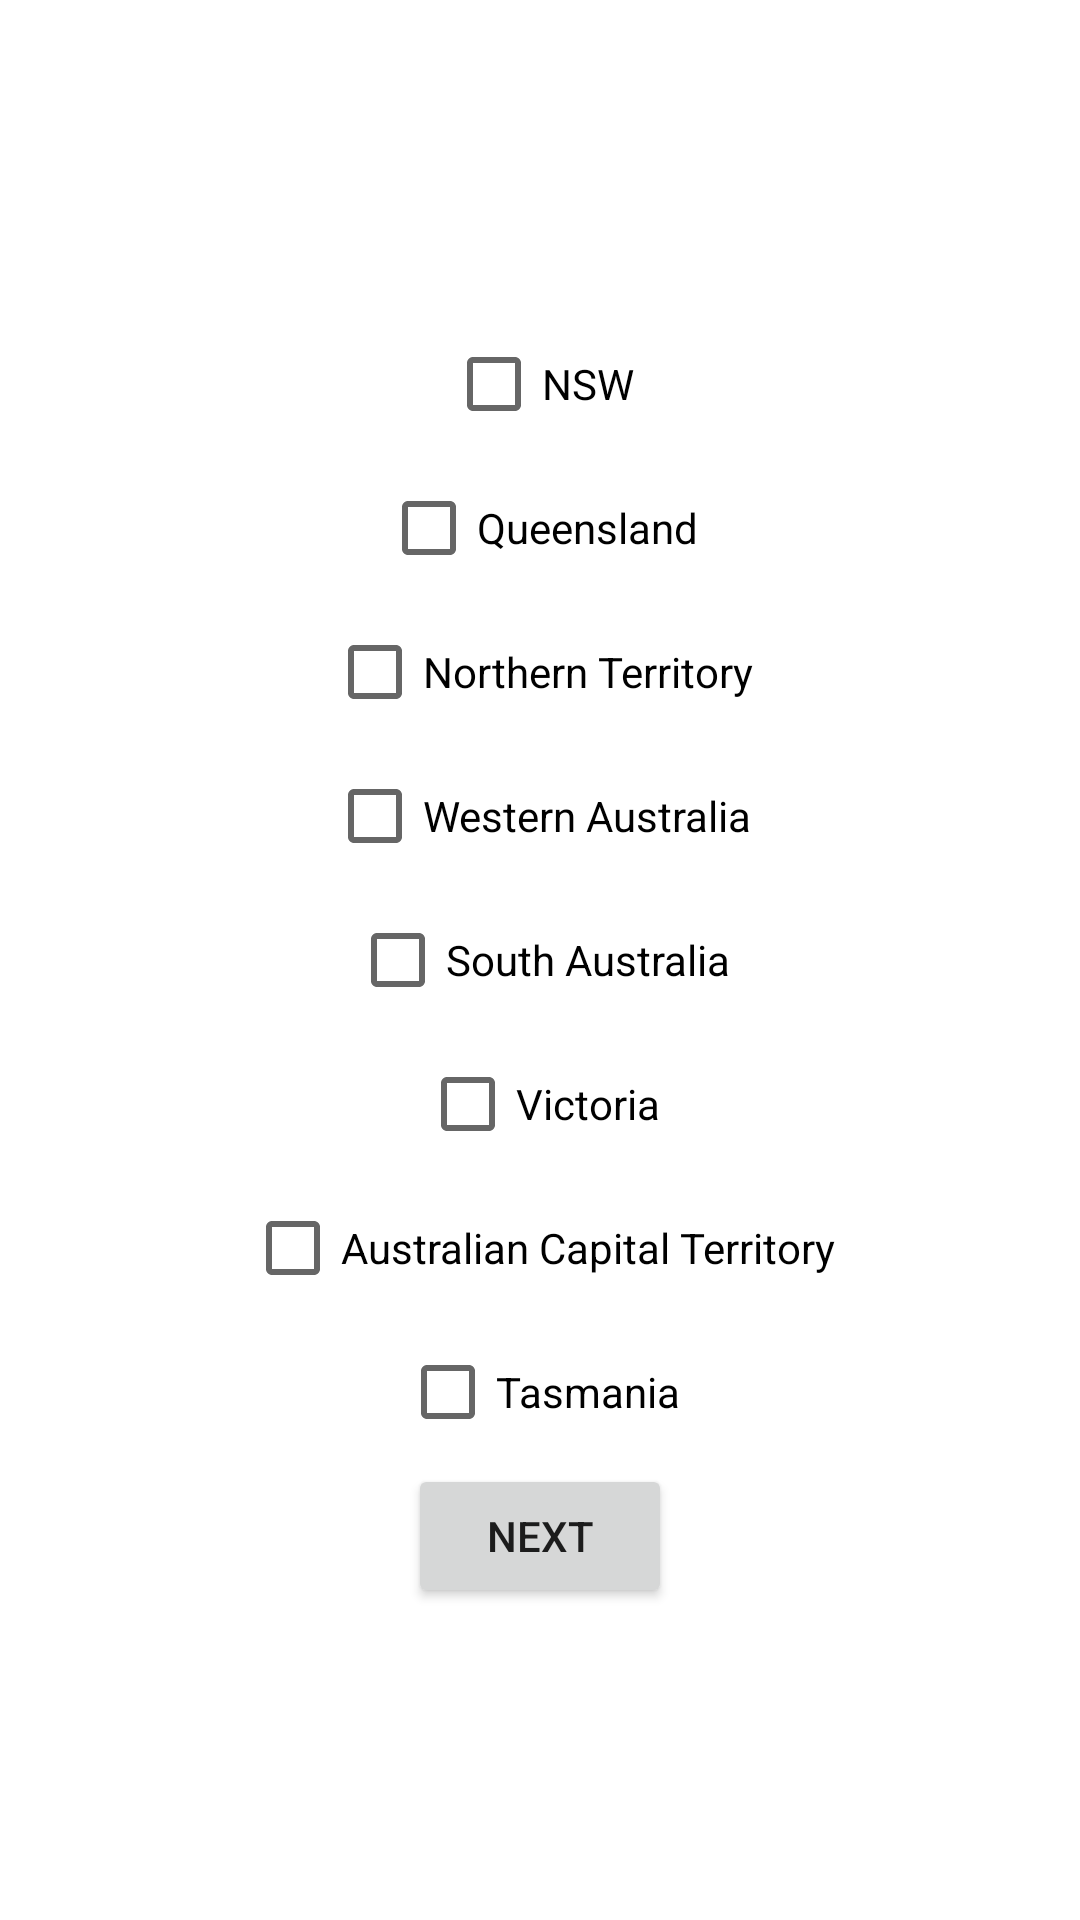

Produce the Android XML layout that renders to this screen, including the resource entries it uses.
<!-- AndroidManifest.xml: application theme Theme.EmployeeHireEmployeePanel -->
<!-- res/layout/activity_location.xml -->
<?xml version="1.0" encoding="utf-8"?>
<LinearLayout xmlns:android="http://schemas.android.com/apk/res/android"
    xmlns:app="http://schemas.android.com/apk/res-auto"
    xmlns:tools="http://schemas.android.com/tools"
    android:layout_width="match_parent"
    android:layout_height="match_parent"
    android:orientation="vertical"
    android:gravity="center"
    tools:context=".LocationActivity">

    <CheckBox
        android:id="@+id/nswCheckBoxID"
        android:layout_width="wrap_content"
        android:layout_height="wrap_content"
        android:text="NSW"/>
    <CheckBox
        android:id="@+id/queenslandCheckBoxID"
        android:layout_width="wrap_content"
        android:layout_height="wrap_content"
        android:text="Queensland"/>
    <CheckBox
        android:id="@+id/northernTerritoryCheckBoxID"
        android:layout_width="wrap_content"
        android:layout_height="wrap_content"
        android:text="Northern Territory"/>
    <CheckBox
        android:id="@+id/westernAustraliaCheckBoxID"
        android:layout_width="wrap_content"
        android:layout_height="wrap_content"
        android:text="Western Australia"/>
    <CheckBox
        android:id="@+id/southAustraliaCheckBoxID"
        android:layout_width="wrap_content"
        android:layout_height="wrap_content"
        android:text="South Australia"/>
    <CheckBox
        android:id="@+id/victoriaCheckBoxID"
        android:layout_width="wrap_content"
        android:layout_height="wrap_content"
        android:text="Victoria"/>
    <CheckBox
        android:id="@+id/australianCapitalTerritoryCheckBoxID"
        android:layout_width="wrap_content"
        android:layout_height="wrap_content"
        android:text="Australian Capital Territory"/>
    <CheckBox
        android:id="@+id/tasmaniaCheckBoxID"
        android:layout_width="wrap_content"
        android:layout_height="wrap_content"
        android:text="Tasmania"/>

    <Button
        android:id="@+id/nextButtonLocation"
        android:layout_width="wrap_content"
        android:layout_height="wrap_content"
        android:text="Next"/>
</LinearLayout>
<!-- resources referenced by this layout -->
<resources>
  <style name="Theme.EmployeeHireEmployeePanel" parent="Theme.MaterialComponents.DayNight.DarkActionBar">
          
          <item name="colorPrimary">#4CAF50</item>
          <item name="colorPrimaryVariant">#8BC34A</item>
          <item name="colorOnPrimary">@color/white</item>
          
          <item name="colorSecondary">@color/teal_200</item>
          <item name="colorSecondaryVariant">@color/teal_700</item>
          <item name="colorOnSecondary">@color/black</item>
          
          <item name="android:statusBarColor" tools:targetApi="l">?attr/colorPrimaryVariant</item>
          
      </style>
  <!-- not gathered from this repository: default colours our renderer supplied (Android Studio template values) -->
  <color name="teal_200">#FF03DAC5</color>
  <color name="teal_700">#FF018786</color>
  <color name="black">#FF000000</color>
  <color name="white">#FFFFFFFF</color>
</resources>
